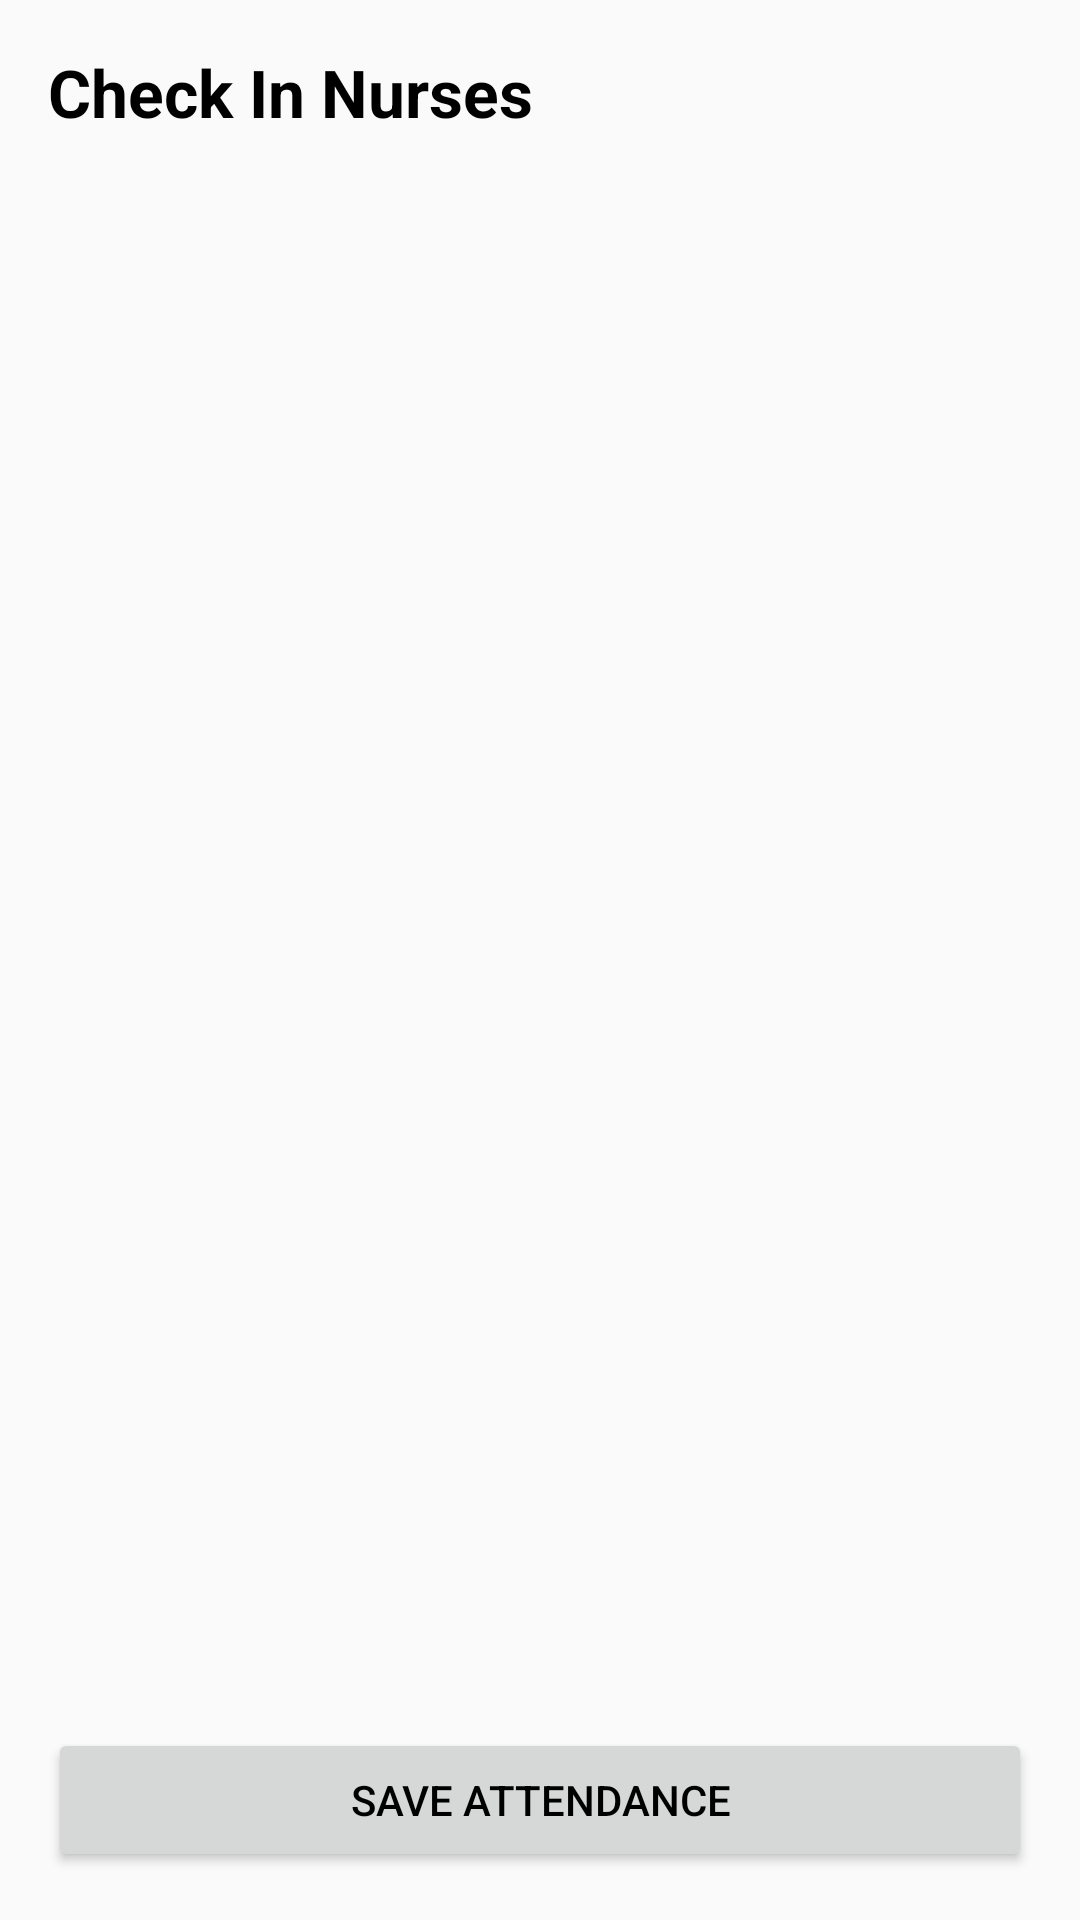

This screen was rendered from an Android layout file. Write that file and the resources it references.
<!-- AndroidManifest.xml: application theme Theme.MediRoster -->
<!-- res/layout/activity_check_in.xml -->
<?xml version="1.0" encoding="utf-8"?>
<androidx.constraintlayout.widget.ConstraintLayout
    xmlns:android="http://schemas.android.com/apk/res/android"
    xmlns:app="http://schemas.android.com/apk/res-auto"
    android:layout_width="match_parent"
    android:layout_height="match_parent"
    android:padding="16dp">

    <ScrollView
        android:id="@+id/scroll_area"
        android:layout_width="0dp"
        android:layout_height="0dp"
        android:fillViewport="true"
        app:layout_constraintTop_toTopOf="parent"
        app:layout_constraintBottom_toTopOf="@+id/save_btn"
        app:layout_constraintStart_toStartOf="parent"
        app:layout_constraintEnd_toEndOf="parent">

        <LinearLayout
            android:layout_width="match_parent"
            android:layout_height="wrap_content"
            android:orientation="vertical">

            <TextView
                android:layout_width="wrap_content"
                android:layout_height="wrap_content"
                android:text="Check In Nurses"
                android:textSize="22sp"
                android:textStyle="bold"
                android:layout_marginBottom="16dp"/>

            <GridLayout
                android:id="@+id/checkbox_grid"
                android:layout_width="match_parent"
                android:layout_height="wrap_content"
                android:columnCount="2"
                android:orientation="horizontal"
                android:layout_marginBottom="24dp"/>
        </LinearLayout>
    </ScrollView>

    <Button
        android:id="@+id/save_btn"
        android:layout_width="0dp"
        android:layout_height="wrap_content"
        android:text="Save Attendance"
        app:layout_constraintBottom_toBottomOf="parent"
        app:layout_constraintStart_toStartOf="parent"
        app:layout_constraintEnd_toEndOf="parent"/>
</androidx.constraintlayout.widget.ConstraintLayout>
<!-- resources referenced by this layout -->
<resources>
  <style name="Theme.MediRoster" parent="Theme.AppCompat.Light.NoActionBar">
          <item name="colorPrimary">@android:color/holo_blue_dark</item>
          <item name="colorPrimaryDark">@android:color/black</item>
          <item name="colorAccent">@android:color/holo_green_dark</item>
  
          
          <item name="android:textColorPrimary">@android:color/black</item>
          <item name="android:textColorSecondary">@android:color/black</item>
          <item name="android:textColor">@android:color/black</item>
      </style>
</resources>
